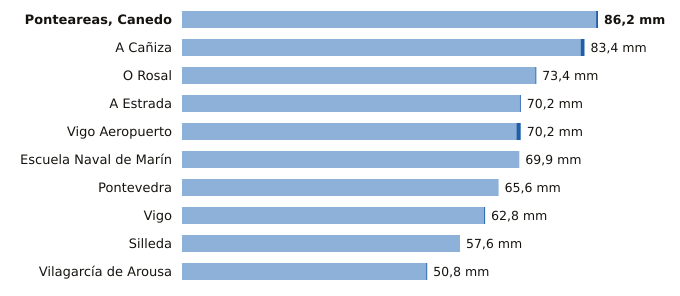

The table this chart was drawn from, first rows:
estacion, provincia, indicativo, mm_6_dias_anteriores, mm_hoy, mm_7_dias, horas_de_hoy
Ponteareas, Canedo, Pontevedra, 1723X, 85.8, 0.4, 86.2, 10
A Cañiza, Pontevedra, 1719, 82.6, 0.8, 83.4, 9
O Rosal, Pontevedra, 1730E, 73.2, 0.2, 73.4, 11
A Estrada, Pontevedra, 1468X, 70.0, 0.2, 70.2, 10
Vigo Aeropuerto, Pontevedra, 1495, 69.3, 0.9, 70.2, 12
Escuela Naval de Marín, Pontevedra, 1486E, 69.9, 0.0, 69.9, 12
Pontevedra, Pontevedra, 1484C, 65.6, 0.0, 65.6, 12
Vigo, Pontevedra, 1496X, 62.6, 0.2, 62.8, 11
Silleda, Pontevedra, 1466A, 57.6, 0.0, 57.6, 9
Vilagarcía de Arousa, Pontevedra, 1477V, 50.6, 0.2, 50.8, 11
